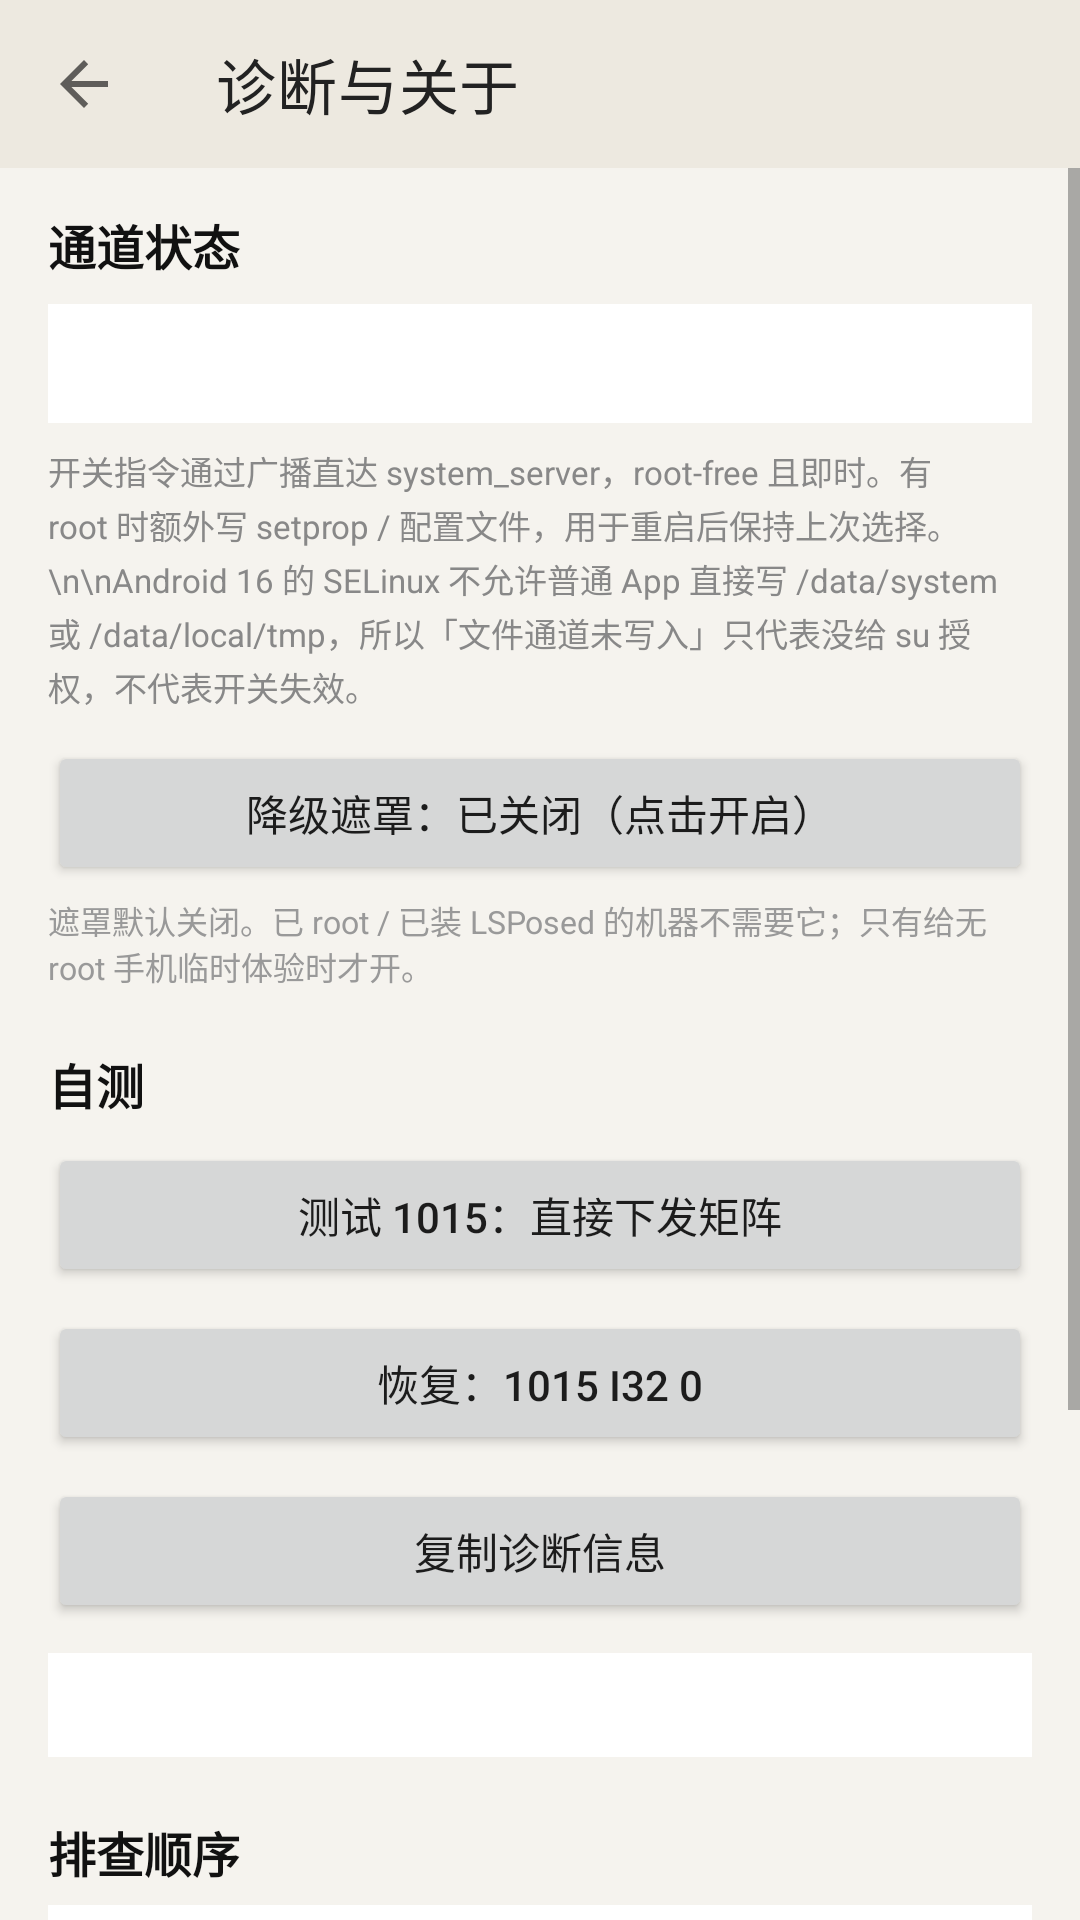

Produce the Android XML layout that renders to this screen, including the resource entries it uses.
<!-- AndroidManifest.xml: application theme Theme.Inkwell -->
<!-- res/layout/activity_diag.xml -->
<?xml version="1.0" encoding="utf-8"?>
<LinearLayout xmlns:android="http://schemas.android.com/apk/res/android"
    xmlns:app="http://schemas.android.com/apk/res-auto"
    android:layout_width="match_parent"
    android:layout_height="match_parent"
    android:background="#F5F3EE"
    android:orientation="vertical">

    <com.google.android.material.appbar.MaterialToolbar
        android:id="@+id/toolbar"
        android:layout_width="match_parent"
        android:layout_height="?attr/actionBarSize"
        android:background="#EDE9E0"
        android:fitsSystemWindows="true"
        app:navigationIcon="?attr/homeAsUpIndicator"
        app:title="诊断与关于"
        app:titleTextColor="#222222" />

    <ScrollView
        android:layout_width="match_parent"
        android:layout_height="0dp"
        android:layout_weight="1"
        android:fillViewport="true">

        <LinearLayout
            android:layout_width="match_parent"
            android:layout_height="wrap_content"
            android:orientation="vertical"
            android:paddingStart="16dp"
            android:paddingEnd="16dp"
            android:paddingTop="14dp"
            android:paddingBottom="28dp">

            <TextView
                android:layout_width="match_parent"
                android:layout_height="wrap_content"
                android:text="通道状态"
                android:textColor="#111111"
                android:textSize="16sp"
                android:textStyle="bold" />

            <TextView
                android:id="@+id/tvChannels"
                android:layout_width="match_parent"
                android:layout_height="wrap_content"
                android:layout_marginTop="8dp"
                android:background="#FFFFFF"
                android:fontFamily="monospace"
                android:padding="12dp"
                android:text=""
                android:textColor="#444444"
                android:textSize="11.5sp"
                android:lineSpacingExtra="3dp" />

            <TextView
                android:layout_width="match_parent"
                android:layout_height="wrap_content"
                android:layout_marginTop="8dp"
                android:text="开关指令通过广播直达 system_server，root-free 且即时。有 root 时额外写 setprop / 配置文件，用于重启后保持上次选择。\n\nAndroid 16 的 SELinux 不允许普通 App 直接写 /data/system 或 /data/local/tmp，所以「文件通道未写入」只代表没给 su 授权，不代表开关失效。"
                android:textColor="#888888"
                android:textSize="11sp"
                android:lineSpacingExtra="2dp" />

            <Button
                android:id="@+id/btnOverlayToggle"
                android:layout_width="match_parent"
                android:layout_height="wrap_content"
                android:layout_marginTop="10dp"
                android:text="降级遮罩：已关闭（点击开启）" />

            <TextView
                android:layout_width="match_parent"
                android:layout_height="wrap_content"
                android:layout_marginTop="4dp"
                android:text="遮罩默认关闭。已 root / 已装 LSPosed 的机器不需要它；只有给无 root 手机临时体验时才开。"
                android:textColor="#999999"
                android:textSize="10.5sp" />

            <TextView
                android:layout_width="match_parent"
                android:layout_height="wrap_content"
                android:layout_marginTop="20dp"
                android:text="自测"
                android:textColor="#111111"
                android:textSize="16sp"
                android:textStyle="bold" />

            <Button
                android:id="@+id/btnTestRaw"
                android:layout_width="match_parent"
                android:layout_height="wrap_content"
                android:layout_marginTop="8dp"
                android:text="测试 1015：直接下发矩阵" />

            <Button
                android:id="@+id/btnResetRaw"
                android:layout_width="match_parent"
                android:layout_height="wrap_content"
                android:layout_marginTop="8dp"
                android:text="恢复：1015 i32 0" />

            <Button
                android:id="@+id/btnCopyDiag"
                android:layout_width="match_parent"
                android:layout_height="wrap_content"
                android:layout_marginTop="8dp"
                android:text="复制诊断信息" />

            <TextView
                android:id="@+id/tvLog"
                android:layout_width="match_parent"
                android:layout_height="wrap_content"
                android:layout_marginTop="10dp"
                android:background="#FFFFFF"
                android:fontFamily="monospace"
                android:padding="10dp"
                android:text=""
                android:textColor="#555555"
                android:textSize="11sp"
                android:lineSpacingExtra="2dp" />

            <TextView
                android:layout_width="match_parent"
                android:layout_height="wrap_content"
                android:layout_marginTop="20dp"
                android:text="排查顺序"
                android:textColor="#111111"
                android:textSize="16sp"
                android:textStyle="bold" />

            <TextView
                android:layout_width="match_parent"
                android:layout_height="wrap_content"
                android:layout_marginTop="6dp"
                android:background="#FFFFFF"
                android:padding="12dp"
                android:text="① LSPosed 作用域勾「系统框架」和「墨境」本身，重启\n② 模块状态显示已激活 ✓\n③ 若已 root，在 Magisk / KernelSU 给墨境授权 su\n④ LSPosed 日志搜 Inkwell，应有 applied\n⑤ 屏幕实际效果变了没\n⑥ 天玑机型：护眼/真彩/AI 画质引擎是否已关"
                android:textColor="#555555"
                android:textSize="12sp"
                android:lineSpacingExtra="4dp" />

            <TextView
                android:layout_width="match_parent"
                android:layout_height="wrap_content"
                android:layout_marginTop="20dp"
                android:text="关于"
                android:textColor="#111111"
                android:textSize="16sp"
                android:textStyle="bold" />

            <TextView
                android:id="@+id/tvAbout"
                android:layout_width="match_parent"
                android:layout_height="wrap_content"
                android:layout_marginTop="6dp"
                android:background="#FFFFFF"
                android:padding="12dp"
                android:text=""
                android:textColor="#666666"
                android:textSize="11.5sp"
                android:lineSpacingExtra="3dp" />
        </LinearLayout>
    </ScrollView>
</LinearLayout>
<!-- resources referenced by this layout -->
<resources>
  <style name="Theme.Inkwell" parent="Theme.MaterialComponents.DayNight.NoActionBar">
          <item name="colorPrimary">@color/colorPrimary</item>
          <item name="colorPrimaryDark">@color/colorPrimaryDark</item>
          <item name="colorAccent">@color/colorAccent</item>
          <item name="android:windowLightStatusBar" tools:targetApi="23">true</item>
      </style>
  <color name="colorPrimary">#3A3A3A</color>
  <color name="colorPrimaryDark">#1C1C1C</color>
  <color name="colorAccent">#5B7F6B</color>
</resources>
